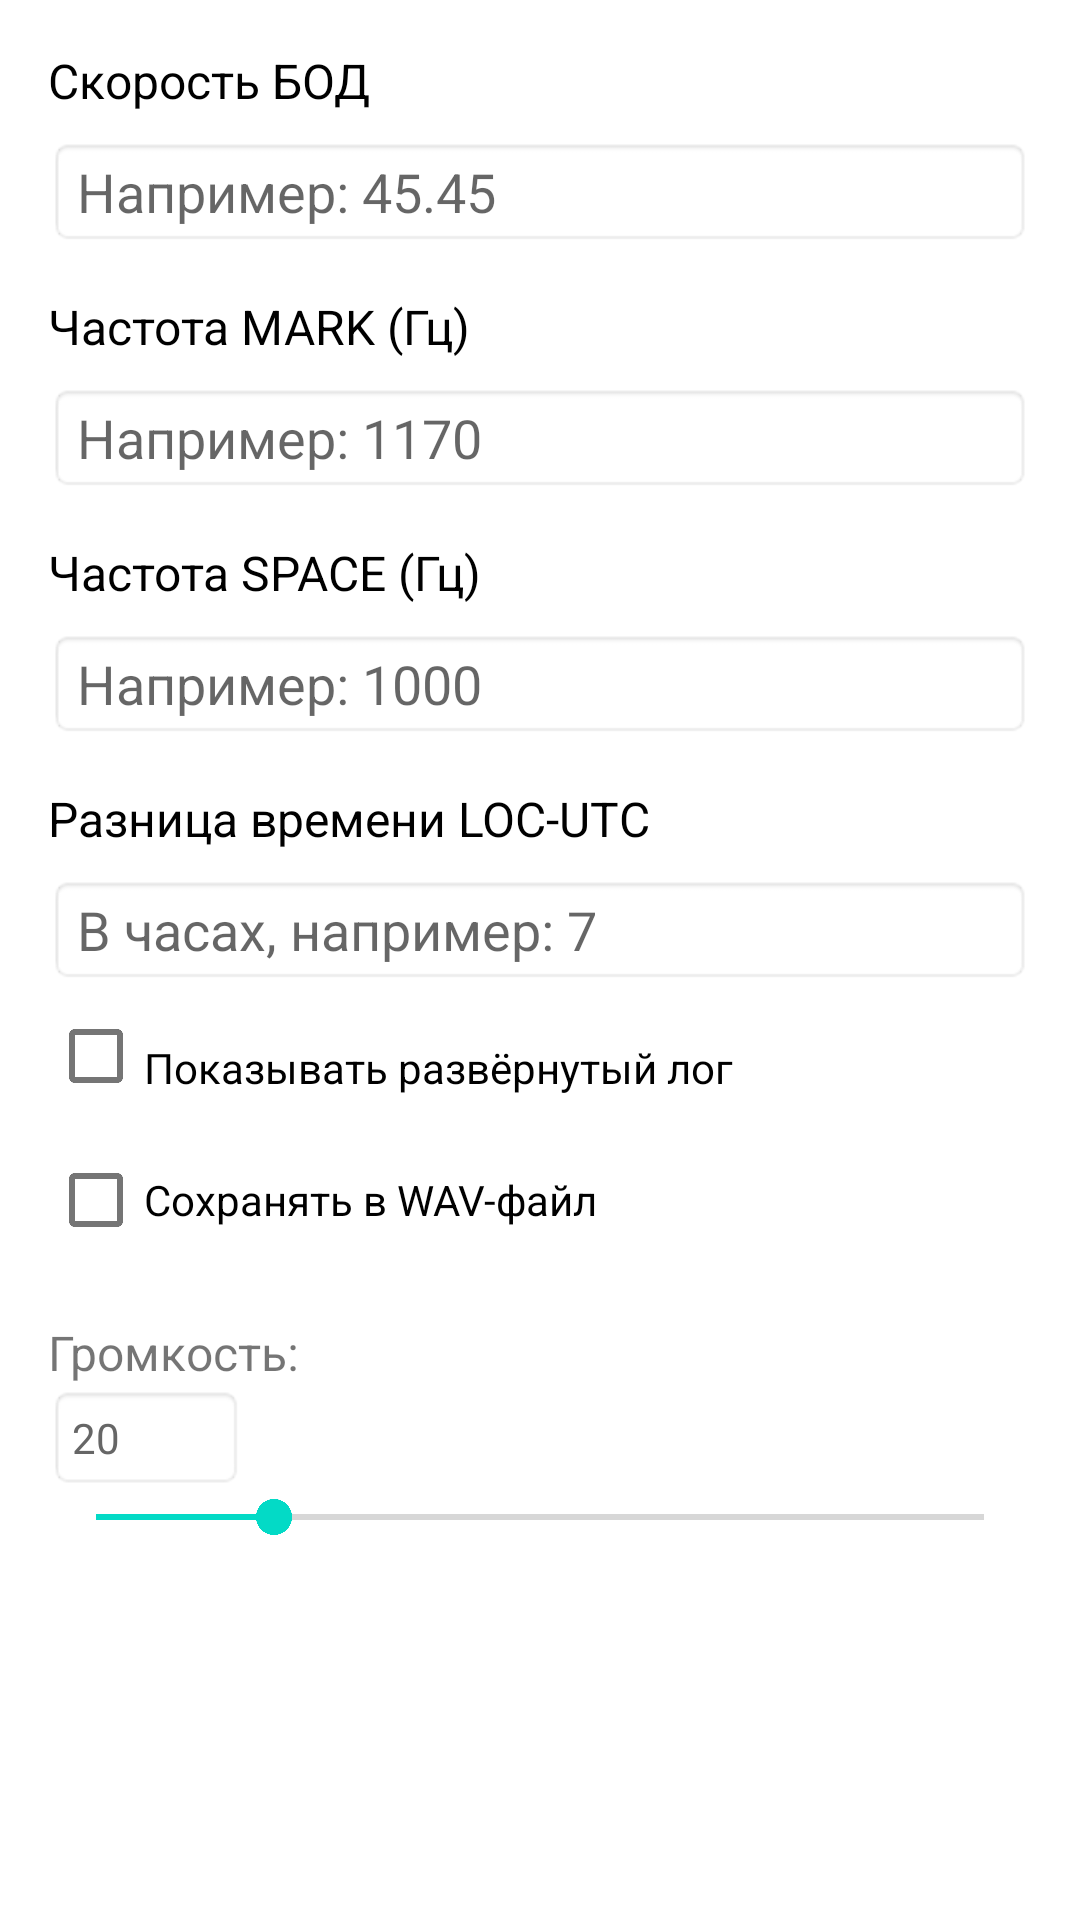

Reconstruct the res/layout file that produces this screen, plus the resources it refers to.
<!-- AndroidManifest.xml: fallback theme Theme.MaterialComponents.DayNight.NoActionBar -->
<!-- res/layout/dialog_settings.xml -->
<?xml version="1.0" encoding="utf-8"?>
<LinearLayout xmlns:android="http://schemas.android.com/apk/res/android"
    android:layout_width="match_parent"
    android:layout_height="wrap_content"
    android:orientation="vertical"
    android:padding="16dp">

    <TextView
        android:layout_width="wrap_content"
        android:layout_height="wrap_content"
        android:text="Скорость БОД"
        android:textSize="16sp"
        android:textColor="#000000"
        android:paddingBottom="8dp"/>

    <EditText
        android:id="@+id/etBaudRate"
        android:layout_width="match_parent"
        android:layout_height="wrap_content"
        android:inputType="numberDecimal"
        android:digits="0123456789."
        android:hint="Например: 45.45"
        android:background="@android:drawable/editbox_background" />


    <TextView
        android:layout_width="wrap_content"
        android:layout_height="wrap_content"
        android:text="Частота MARK (Гц)"
        android:textSize="16sp"
        android:textColor="#000000"
        android:paddingTop="16dp"
        android:paddingBottom="8dp"/>

    <EditText
        android:id="@+id/etMarkFreq"
        android:layout_width="match_parent"
        android:layout_height="wrap_content"
        android:inputType="number"
        android:hint="Например: 1170"
        android:background="@android:drawable/editbox_background" />


    <TextView
        android:layout_width="wrap_content"
        android:layout_height="wrap_content"
        android:text="Частота SPACE (Гц)"
        android:textSize="16sp"
        android:textColor="#000000"
        android:paddingTop="16dp"
        android:paddingBottom="8dp"/>

    <EditText
        android:id="@+id/etSpaceFreq"
        android:layout_width="match_parent"
        android:layout_height="wrap_content"
        android:inputType="number"
        android:hint="Например: 1000"
        android:background="@android:drawable/editbox_background" />


    <TextView
        android:layout_width="wrap_content"
        android:layout_height="wrap_content"
        android:text="Разница времени LOC-UTC"
        android:textSize="16sp"
        android:textColor="#000000"
        android:paddingTop="16dp"
        android:paddingBottom="8dp"/>

    <EditText
        android:id="@+id/etTimeDiff"
        android:layout_width="match_parent"
        android:layout_height="wrap_content"
        android:inputType="number"
        android:hint="В часах, например: 7"
        android:background="@android:drawable/editbox_background" />


    <CheckBox
        android:id="@+id/cbExpandedLog"
        android:layout_width="match_parent"
        android:layout_height="wrap_content"
        android:text="Показывать развёрнутый лог"
        android:textColor="#000000"
        android:paddingTop="8dp"/>

    <CheckBox
        android:id="@+id/cbSaveToFile"
        android:layout_width="wrap_content"
        android:layout_height="wrap_content"
        android:text="Сохранять в WAV-файл"
        android:checked="false" />

    <TextView
        android:id="@+id/tvVolumeLabel"
        android:layout_width="wrap_content"
        android:layout_height="wrap_content"
        android:text="Громкость:"
        android:textSize="16sp"
        android:layout_marginTop="16dp" />
    <EditText
        android:id="@+id/etVolumeValue"
        android:layout_width="wrap_content"
        android:layout_height="wrap_content"
        android:inputType="number"
        android:minEms="4"
        android:maxLength="3"
        android:text="20"
        android:textSize="14sp"
        android:textColor="#666"
        android:background="@android:drawable/editbox_background_normal"
        android:padding="8dp" />
    <SeekBar
        android:id="@+id/seekBarVolume"
        android:layout_width="match_parent"
        android:layout_height="wrap_content"
        android:max="100"
        android:progress="20" />  



</LinearLayout>
<!-- resources referenced by this layout -->
<resources>

</resources>
